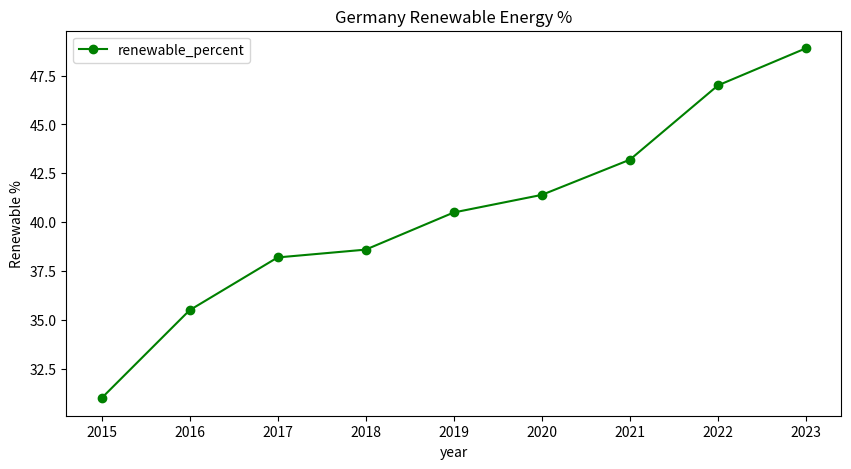
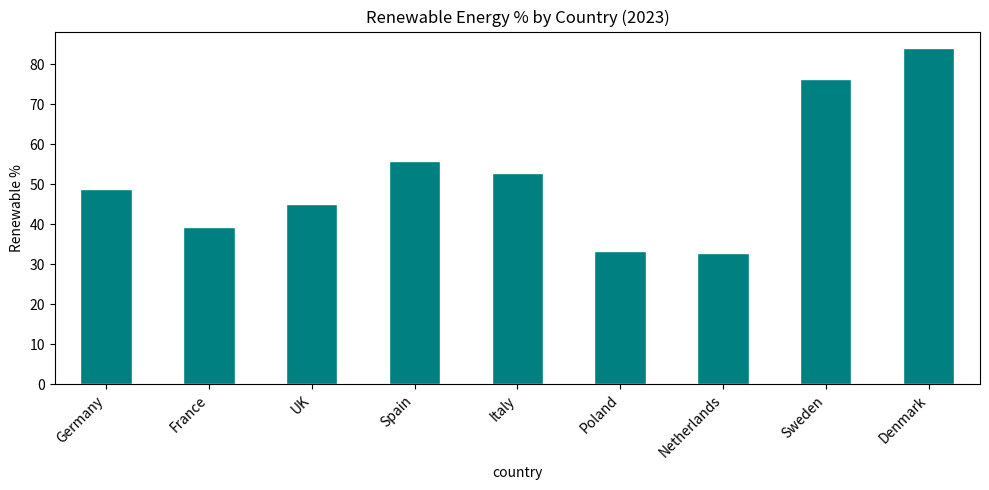
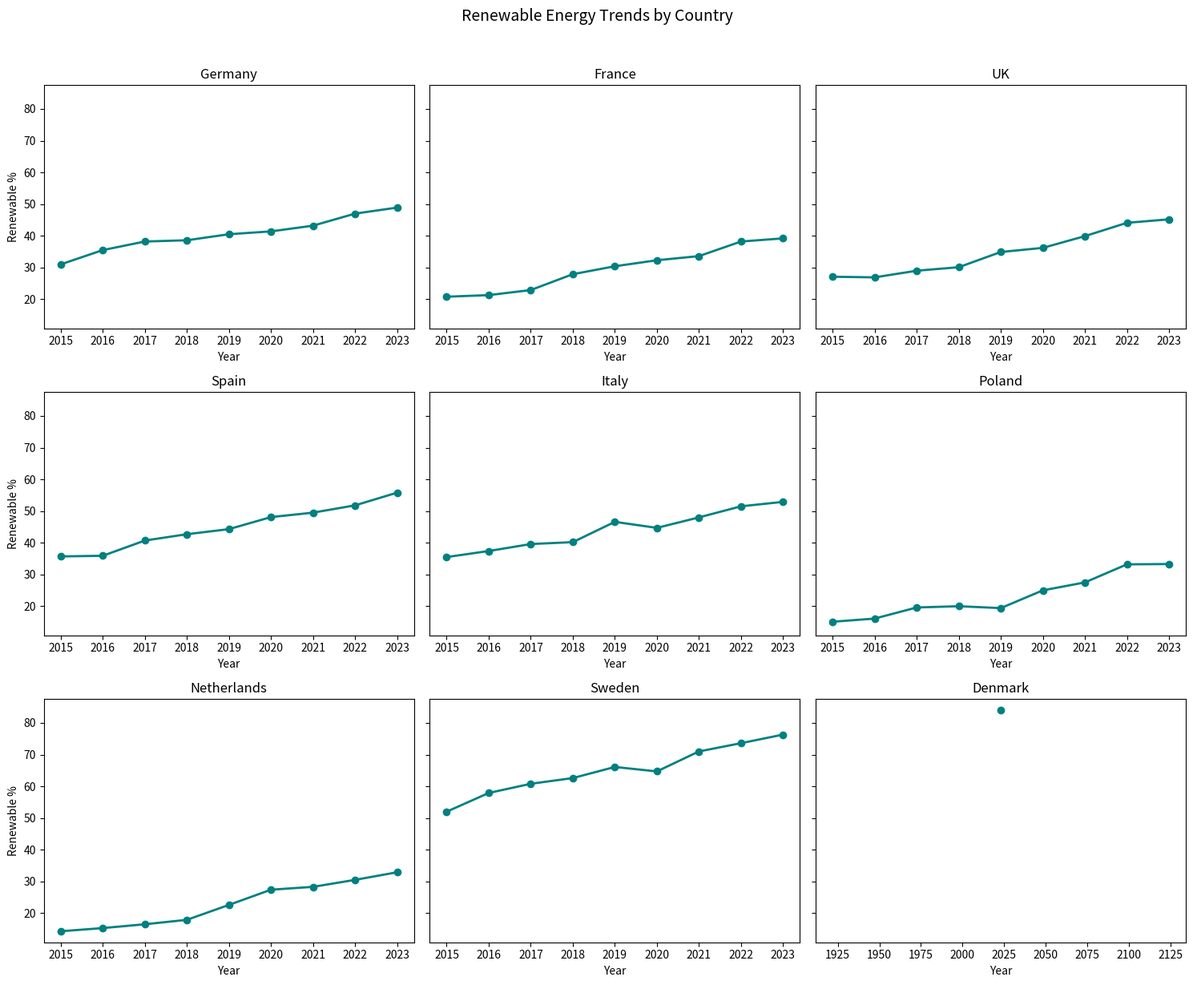
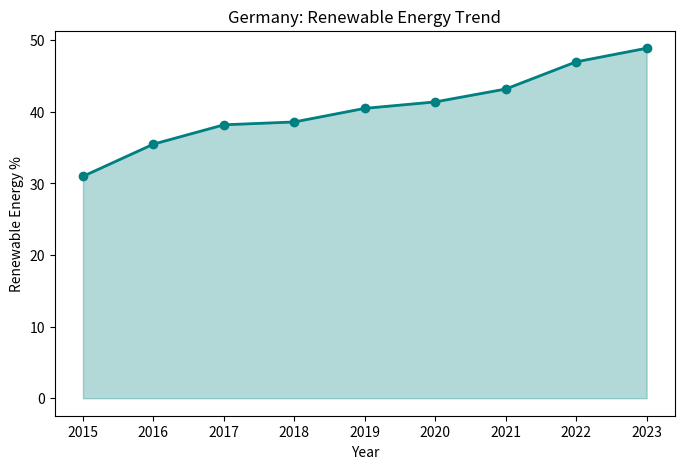
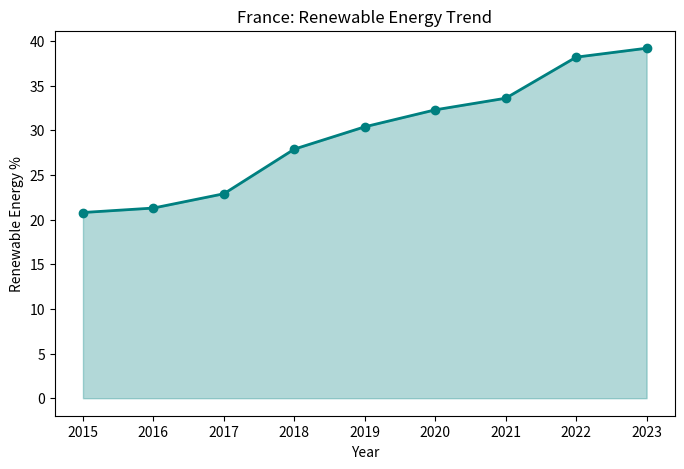
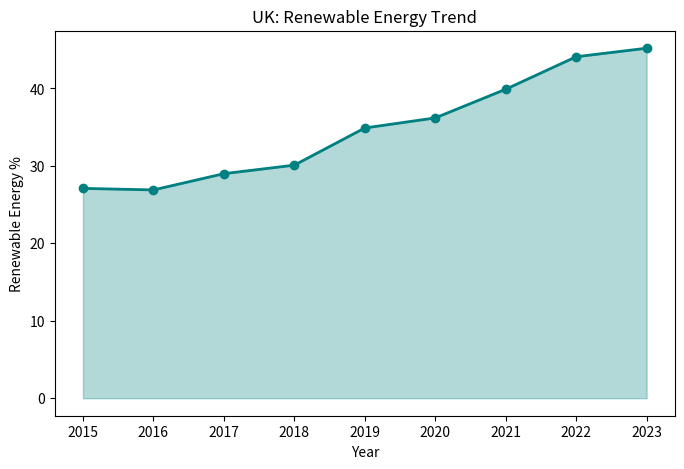
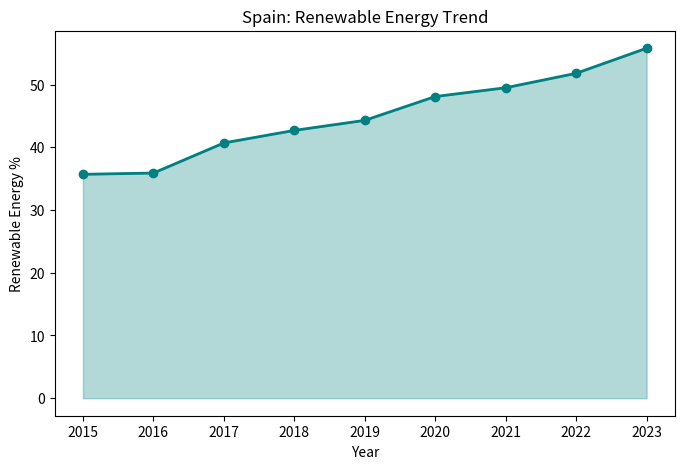
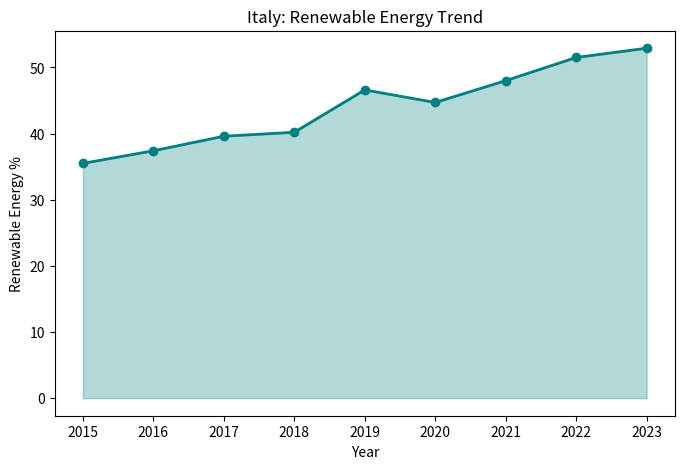
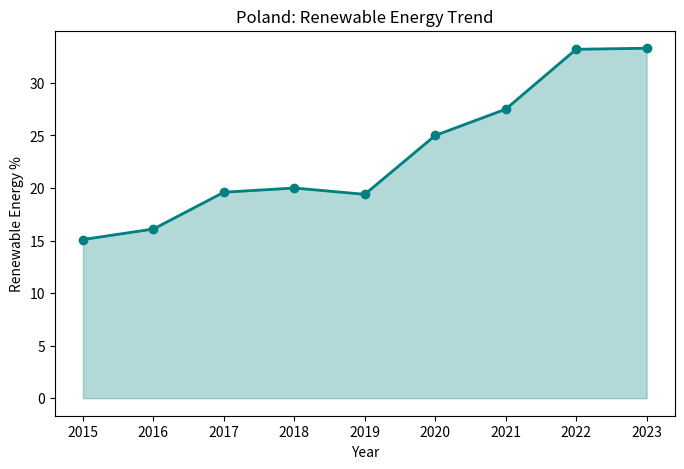
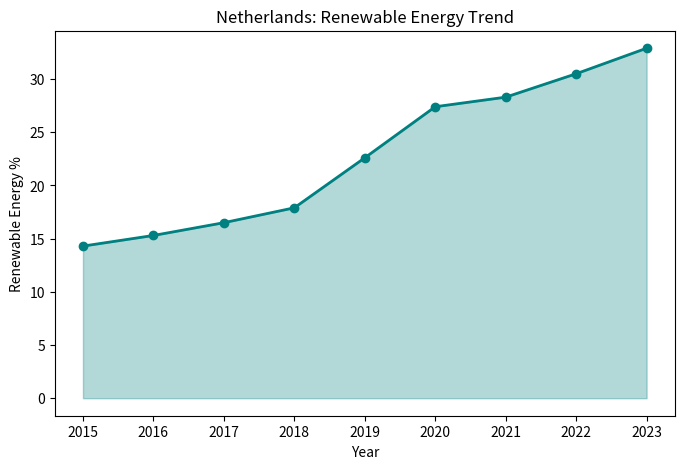
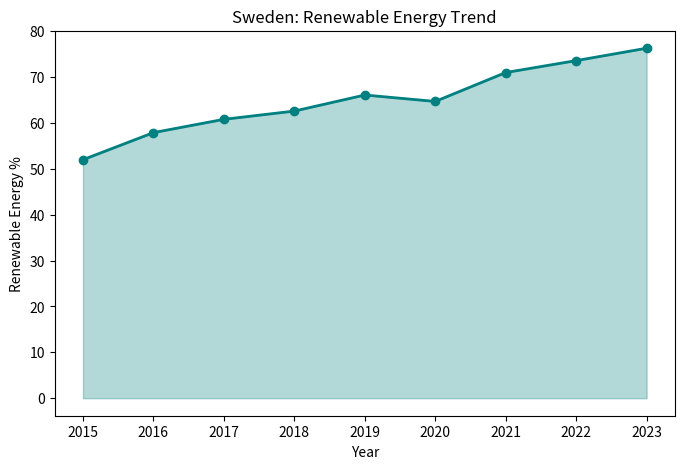
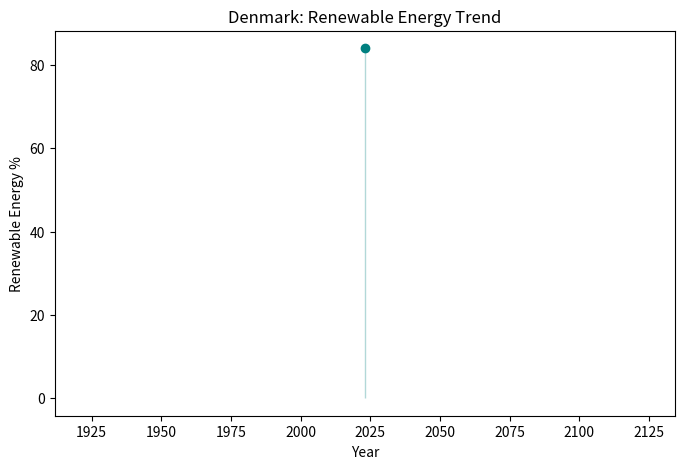

Write the Python code that produced these figures, in order. (Note: this script raises an exception after producing the figures.)
import pandas as pd
import numpy as np
import matplotlib.pyplot as plt
import os

# Detect environment
try:
    import google.colab
    IN_COLAB = True
    print("Running in Google Colab")
    print("Note: Files created here are temporary unless saved to Google Drive")
except ImportError:
    IN_COLAB = False
    print("Running in standard Jupyter environment")

%matplotlib inline

# Create a directory for saved figures
os.makedirs('report_figures', exist_ok=True)

# Colab-specific: Mount Google Drive for persistent file storage
# Uncomment these lines when running in Colab if you want files to persist

# if IN_COLAB:
#     from google.colab import drive
#     drive.mount('/content/drive')
#     # Then save files to /content/drive/MyDrive/your_folder/

np.random.seed(42)

countries = ['Germany', 'France', 'UK', 'Spain', 'Italy', 'Poland', 'Netherlands', 'Sweden']
years = list(range(2015, 2024))

data_rows = []

base_renewable = {'Germany': 30, 'France': 20, 'UK': 25, 'Spain': 35, 
                  'Italy': 35, 'Poland': 12, 'Netherlands': 12, 'Sweden': 55}
base_emissions = {'Germany': 800, 'France': 300, 'UK': 350, 'Spain': 250,
                  'Italy': 320, 'Poland': 310, 'Netherlands': 150, 'Sweden': 40}

for country in countries:
    for i, year in enumerate(years):
        renewable = base_renewable[country] + i * 2.5 + np.random.normal(0, 2)
        renewable = min(renewable, 85)
        
        emissions = base_emissions[country] - i * 8 + np.random.normal(0, 15)
        emissions = max(emissions, 30)
        
        consumption = 200 + len(country) * 20 + np.random.normal(0, 30)
        
        data_rows.append({
            'country': country,
            'year': year,
            'renewable_percent': round(renewable, 1),
            'co2_emissions_mt': round(emissions, 1),
            'energy_consumption_twh': round(consumption, 1)
        })

df = pd.DataFrame(data_rows)
print(f"Dataset shape: {df.shape}")
df.head(10)

# Calculated column
df['emissions_per_twh'] = df['co2_emissions_mt'] / df['energy_consumption_twh']
df.head()

# Conditional column with np.where()
df['high_renewable'] = np.where(df['renewable_percent'] > 40, 'Yes', 'No')
df[df['year'] == 2023][['country', 'renewable_percent', 'high_renewable']]

# Multiple conditions with np.select()
conditions = [
    df['renewable_percent'] >= 50,
    df['renewable_percent'] >= 30,
    df['renewable_percent'] >= 15
]
labels = ['Leader', 'Progressing', 'Developing']

df['renewable_category'] = np.select(conditions, labels, default='Lagging')
df['renewable_category'].value_counts()

df = df.drop(columns=['high_renewable'])
print("Columns:", list(df.columns))

# Add rows with pd.concat()
new_data = pd.DataFrame([{
    'country': 'Denmark', 'year': 2023, 'renewable_percent': 84.0,
    'co2_emissions_mt': 25.0, 'energy_consumption_twh': 32.5,
    'emissions_per_twh': 0.77, 'renewable_category': 'Leader'
}])

df = pd.concat([df, new_data], ignore_index=True)
df[df['country'] == 'Denmark']

# Remove rows by condition
print(f"Before: {len(df)} rows")
df_recent = df[df['year'] >= 2020].copy()
print(f"After filtering to 2020+: {len(df_recent)} rows")

germany = df[df['country'] == 'Germany'].sort_values('year')

germany.plot(x='year', y='renewable_percent', kind='line', 
             figsize=(10, 5), title='Germany Renewable Energy %',
             color='green', marker='o')
plt.ylabel('Renewable %')
plt.show()

latest = df[df['year'] == 2023].set_index('country')
latest['renewable_percent'].plot(kind='bar', figsize=(10, 5),
                                  color='teal', edgecolor='white',
                                  title='Renewable Energy % by Country (2023)')
plt.ylabel('Renewable %')
plt.xticks(rotation=45, ha='right')
plt.tight_layout()
plt.show()

countries_in_data = df['country'].unique()

# Grid of subplots
n_countries = len(countries_in_data)
n_cols = 3
n_rows = (n_countries + n_cols - 1) // n_cols

fig, axes = plt.subplots(n_rows, n_cols, figsize=(15, 4 * n_rows), sharey=True)
axes = axes.flatten()

for i, country in enumerate(countries_in_data):
    country_data = df[df['country'] == country].sort_values('year')
    axes[i].plot(country_data['year'], country_data['renewable_percent'],
                 marker='o', linewidth=2, color='teal')
    axes[i].set_title(country)
    axes[i].set_xlabel('Year')
    if i % n_cols == 0:
        axes[i].set_ylabel('Renewable %')

for j in range(i + 1, len(axes)):
    axes[j].set_visible(False)

fig.suptitle('Renewable Energy Trends by Country', fontsize=14, y=1.02)
plt.tight_layout()
plt.show()

# Save figures in a loop
saved_files = []

for country in countries_in_data:
    country_data = df[df['country'] == country].sort_values('year')
    
    fig, ax = plt.subplots(figsize=(8, 5))
    ax.plot(country_data['year'], country_data['renewable_percent'],
            marker='o', linewidth=2, color='teal')
    ax.fill_between(country_data['year'], country_data['renewable_percent'],
                    alpha=0.3, color='teal')
    ax.set_xlabel('Year')
    ax.set_ylabel('Renewable Energy %')
    ax.set_title(f'{country}: Renewable Energy Trend')
    
    safe_name = country.lower().replace(' ', '_')
    filename = f'report_figures/{safe_name}_renewable.png'
    fig.savefig(filename, dpi=150, bbox_inches='tight')
    saved_files.append(filename)
    plt.close(fig)

print(f"Saved {len(saved_files)} figures")

import ipywidgets as widgets
from IPython.display import display, clear_output

# Colab may need this for full widget support
if IN_COLAB:
    try:
        from google.colab import output
        output.enable_custom_widget_manager()
        print("Colab widget manager enabled")
    except:
        print("Basic widget support")

from ipywidgets import interact

def plot_country_trend(country):
    country_data = df[df['country'] == country].sort_values('year')
    
    plt.figure(figsize=(10, 5))
    plt.plot(country_data['year'], country_data['renewable_percent'],
             marker='o', linewidth=2, color='teal')
    plt.fill_between(country_data['year'], country_data['renewable_percent'],
                     alpha=0.3, color='teal')
    plt.xlabel('Year')
    plt.ylabel('Renewable Energy %')
    plt.title(f'{country}: Renewable Energy Trend')
    plt.ylim(0, 90)
    plt.tight_layout()
    plt.show()

interact(plot_country_trend, country=list(countries_in_data));

# Data entry form
entries = []

station_input = widgets.Text(description='Station:', placeholder='e.g., Dublin Central')
temp_input = widgets.FloatText(description='Temp (C):', value=10.0)
aqi_input = widgets.IntSlider(description='AQI:', min=0, max=200, value=50)
rainfall_input = widgets.FloatText(description='Rainfall (mm):', value=0.0)

add_button = widgets.Button(description='Add Entry', button_style='success', icon='plus')
clear_button = widgets.Button(description='Clear All', button_style='danger', icon='trash')
save_button = widgets.Button(description='Save to CSV', button_style='info', icon='save')

output = widgets.Output()

def display_entries():
    with output:
        clear_output()
        if entries:
            display(pd.DataFrame(entries))
            print(f"\nTotal entries: {len(entries)}")
        else:
            print("No entries yet.")

def add_entry(b):
    if station_input.value.strip():
        entries.append({
            'station': station_input.value.strip(),
            'temperature_c': temp_input.value,
            'aqi': aqi_input.value,
            'rainfall_mm': rainfall_input.value
        })
        station_input.value = ''
        temp_input.value = 10.0
        aqi_input.value = 50
        rainfall_input.value = 0.0
    display_entries()

def clear_entries(b):
    entries.clear()
    display_entries()

def save_entries(b):
    with output:
        if entries:
            filename = 'environmental_readings.csv'
            pd.DataFrame(entries).to_csv(filename, index=False)
            print(f"\nSaved to {filename}")
            if IN_COLAB:
                from google.colab import files
                files.download(filename)
        else:
            print("\nNo entries to save.")

add_button.on_click(add_entry)
clear_button.on_click(clear_entries)
save_button.on_click(save_entries)

form = widgets.VBox([
    widgets.HTML('<h3>Environmental Data Entry</h3>'),
    station_input, temp_input, aqi_input, rainfall_input,
    widgets.HBox([add_button, clear_button, save_button]),
    widgets.HTML('<hr>'),
    output
])

display(form)
display_entries()

# Your code here


# Your code here


# Your code here
